Run: headless pygame with SDL's dummy video driver; simulated clock (each Clock.tick advances the game by its frame time, no real sleeping); random seed 0; keys injected as events and as key.get_pressed() state; no mouse input.
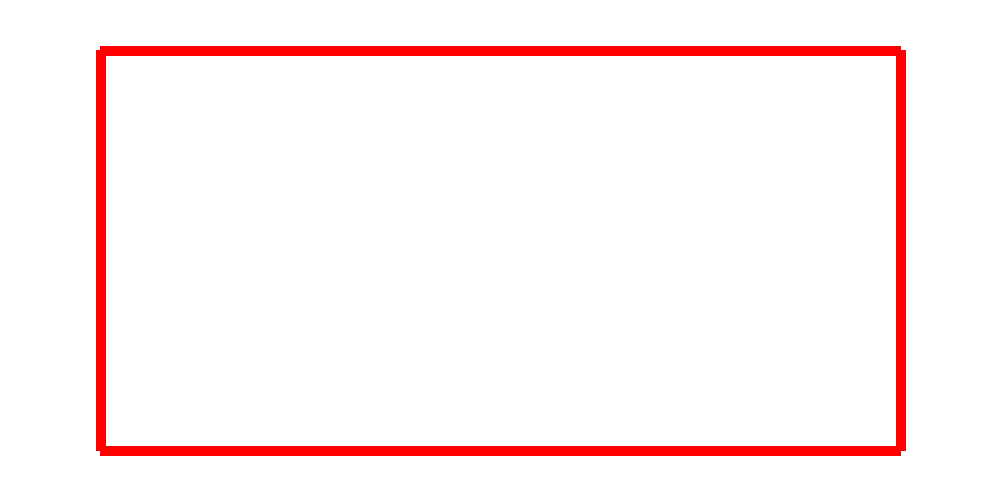
Frame 1 of 4 · flips 1–60 · no input
Frame 2 of 4 · flips 61–180 · tapped SPACE, RETURN · held RIGHT (→), D · screen unchanged from frame 1, image omitted
Frame 3 of 4 · flips 181–300 · held DOWN (↓), S · screen unchanged from frame 2, image omitted
Frame 4 of 4 · flips 301–420 · held LEFT (←), A, UP (↑), W · screen unchanged from frame 3, image omitted

The pygame program that drew these frames:

import pygame
from sys import exit
# import Map

pygame.init()
screen = pygame.display.set_mode((1000,500))
pygame.display.set_caption('FlagGrab')
clock = pygame.time.Clock()

lines = []
circles = []
boundaries = [((100,50),(900,50)) , ((100,50),(100,450)) , ((100,450),(900,450)) , ((900,50),(900,450))]

# def parse_input(input_string):
#     tuples_list = []
#     tuples_str = input_string.split("),(")
#     for tuple_str in tuples_str:
#         tuple_str = tuple_str.replace("(", "").replace(")", "")
#         pair_str = tuple_str.split(",")
#         pair = tuple(int(x) for x in pair_str)
#         tuples_list.append(pair)
#     return tuples_list

# lines = parse_input(lines) 
# circles = parse_input(circles) 
# boundaries = parse_input(boundaries) 
def draw_boundaries(boundaries):
        for i in range(len(boundaries)):
            pygame.draw.line(screen,"Red",boundaries[i][0],boundaries[i][1],10)

def draw_lines(lines):
    for i in range(len(lines)):
        pygame.draw.line(screen,"black",lines[i][0],lines[i][1],2)

def draw_circles(circles):
    for i in range(len(circles)):
        pygame.draw.circle(screen,"black",circles[i][0],circles[i][1],2)

while True:
    for event in pygame.event.get():
        if event.type == pygame.QUIT:
            pygame.quit()
            exit()
    screen.fill("white")
    draw_lines(lines)
    draw_circles(circles)
    draw_boundaries(boundaries)
    pygame.display.update()
    clock.tick(60)
